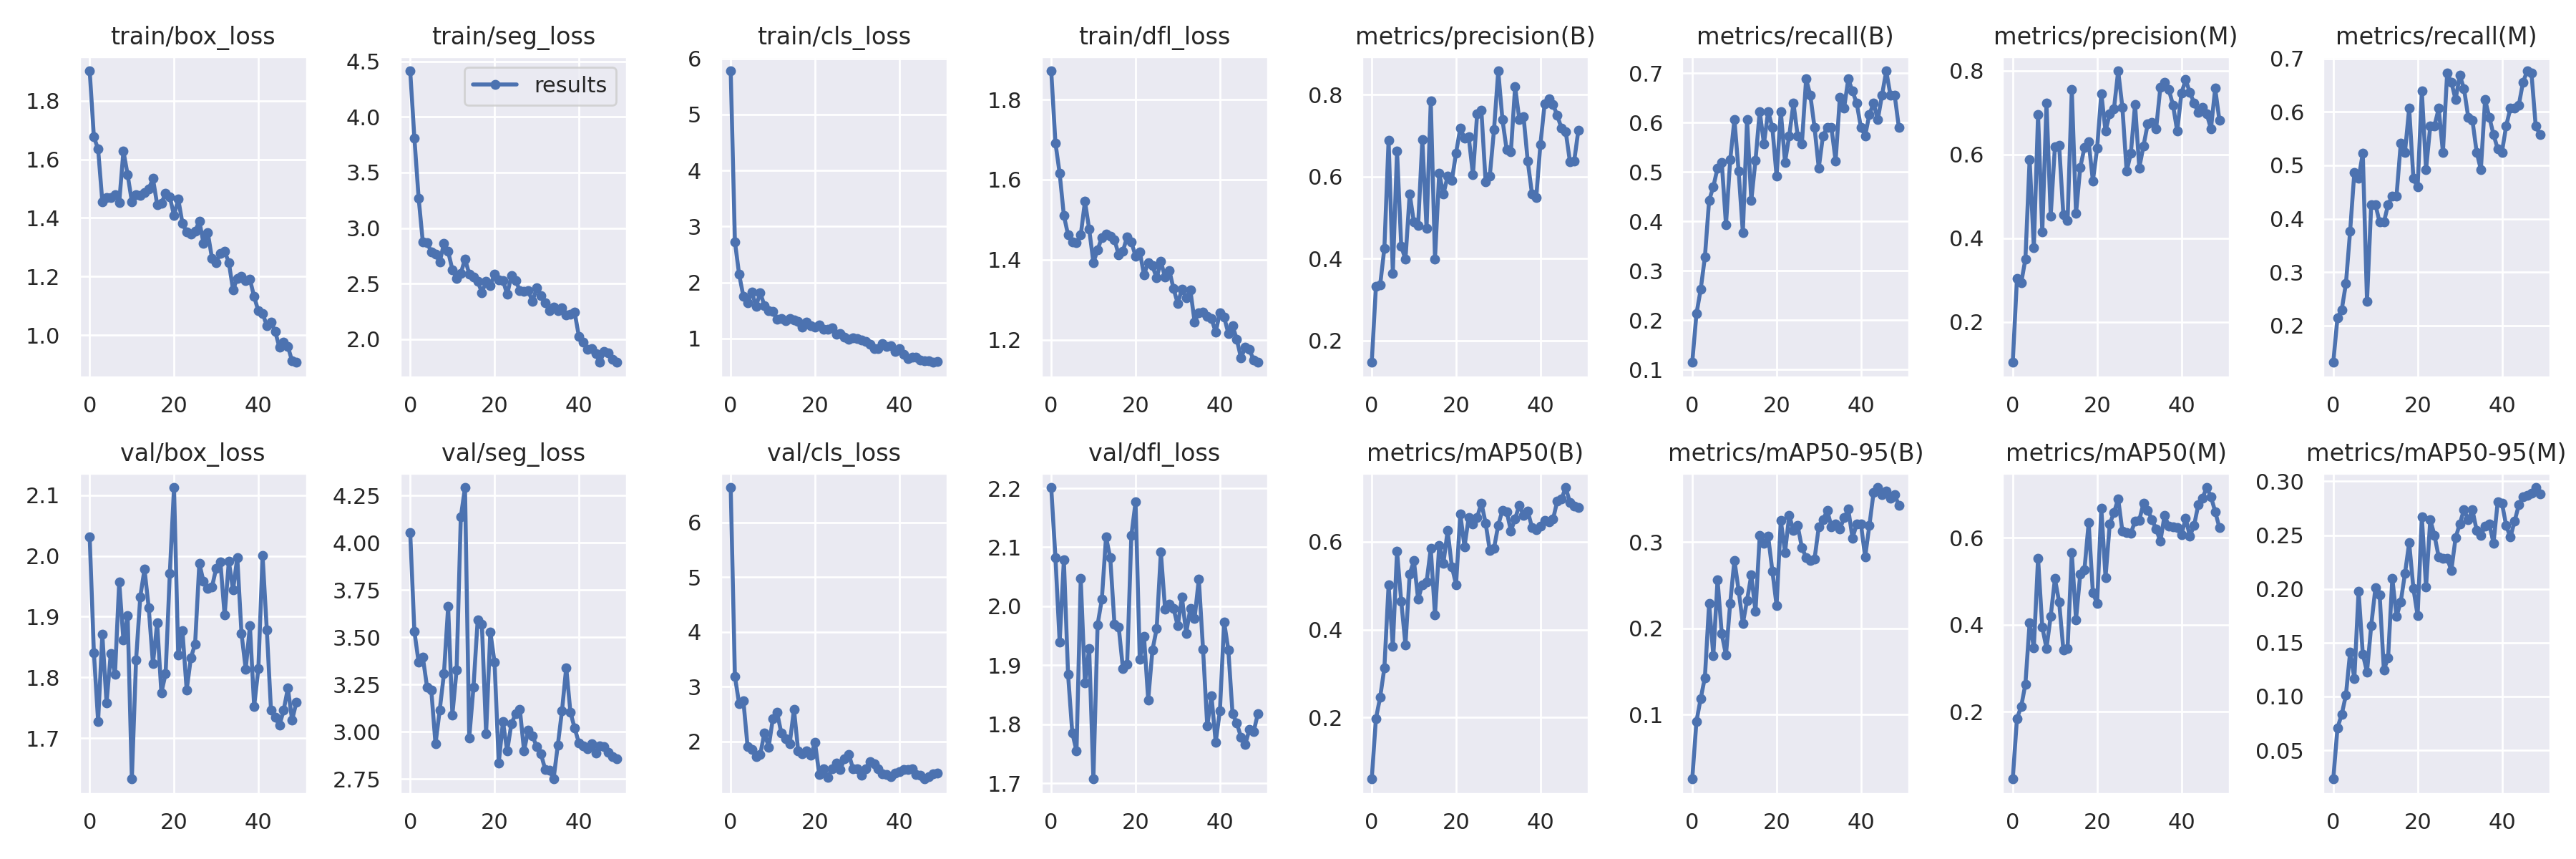

Source data for this figure (header and first rows):
epoch, train/box_loss, train/seg_loss, train/cls_loss, train/dfl_loss, metrics/precision(B), metrics/recall(B), metrics/mAP50(B), metrics/mAP50-95(B), metrics/precision(M), metrics/recall(M), metrics/mAP50(M), metrics/mAP50-95(M), val/box_loss, val/seg_loss, val/cls_loss, val/dfl_loss, lr/pg0, lr/pg1, lr/pg2
0, 1.902, 4.413, 5.777, 1.872, 0.147, 0.1148, 0.05939, 0.02509, 0.1037, 0.1311, 0.04555, 0.02325, 2.031, 4.055, 6.638, 2.201, 0.0892, 0.0012, 0.0012
1, 1.676, 3.807, 2.726, 1.692, 0.3325, 0.2131, 0.1974, 0.09201, 0.3042, 0.215, 0.1848, 0.07077, 1.841, 3.53, 3.183, 2.082, 0.07745, 0.00245, 0.00245
2, 1.635, 3.27, 2.143, 1.616, 0.3361, 0.2623, 0.2458, 0.1185, 0.2933, 0.2295, 0.2122, 0.08328, 1.727, 3.367, 2.685, 1.939, 0.06565, 0.003649, 0.003649
3, 1.456, 2.872, 1.754, 1.51, 0.4259, 0.3279, 0.3128, 0.1428, 0.3506, 0.2787, 0.2639, 0.1013, 1.871, 3.394, 2.745, 2.079, 0.0538, 0.004797, 0.004797
4, 1.471, 2.872, 1.638, 1.462, 0.6898, 0.4426, 0.5019, 0.2288, 0.5883, 0.377, 0.4048, 0.1414, 1.758, 3.236, 1.906, 1.884, 0.04189, 0.005893, 0.005893
5, 1.469, 2.784, 1.83, 1.444, 0.3646, 0.4705, 0.3615, 0.1684, 0.3774, 0.4869, 0.3479, 0.1169, 1.839, 3.22, 1.856, 1.785, 0.02994, 0.006938, 0.006938
6, 1.48, 2.766, 1.575, 1.443, 0.6625, 0.5082, 0.5789, 0.2564, 0.6954, 0.4754, 0.5533, 0.1981, 1.805, 2.935, 1.72, 1.755, 0.01793, 0.007931, 0.007931
7, 1.452, 2.694, 1.817, 1.462, 0.4302, 0.5198, 0.4642, 0.1935, 0.4145, 0.5222, 0.3948, 0.1394, 1.957, 3.114, 1.756, 2.047, 0.008614, 0.008614, 0.008614
8, 1.628, 2.861, 1.587, 1.546, 0.3987, 0.3934, 0.3651, 0.1689, 0.7223, 0.2459, 0.346, 0.1228, 1.862, 3.306, 2.157, 1.87, 0.008614, 0.008614, 0.008614
9, 1.548, 2.789, 1.494, 1.476, 0.5581, 0.5246, 0.5265, 0.2292, 0.4535, 0.4262, 0.4203, 0.166, 1.902, 3.662, 1.894, 1.929, 0.008416, 0.008416, 0.008416
10, 1.456, 2.627, 1.479, 1.393, 0.4891, 0.6066, 0.5571, 0.279, 0.6192, 0.4262, 0.506, 0.2011, 1.633, 3.089, 2.419, 1.707, 0.008218, 0.008218, 0.008218
11, 1.478, 2.549, 1.343, 1.424, 0.4811, 0.5017, 0.4693, 0.2439, 0.6212, 0.3934, 0.4524, 0.1941, 1.829, 3.325, 2.527, 1.969, 0.00802, 0.00802, 0.00802
12, 1.476, 2.593, 1.358, 1.456, 0.6901, 0.377, 0.5024, 0.2054, 0.4557, 0.3934, 0.3427, 0.1248, 1.933, 4.135, 2.151, 2.012, 0.007822, 0.007822, 0.007822
13, 1.486, 2.721, 1.322, 1.463, 0.4741, 0.6066, 0.5079, 0.2325, 0.4426, 0.4262, 0.3461, 0.1358, 1.978, 4.292, 2.051, 2.118, 0.007624, 0.007624, 0.007624
14, 1.499, 2.588, 1.361, 1.46, 0.7849, 0.4426, 0.5846, 0.2618, 0.7551, 0.4426, 0.5661, 0.2098, 1.915, 2.967, 1.96, 2.082, 0.007426, 0.007426, 0.007426
15, 1.534, 2.562, 1.334, 1.451, 0.3996, 0.5237, 0.4334, 0.2195, 0.4588, 0.4426, 0.4121, 0.1743, 1.822, 3.233, 2.589, 1.97, 0.007228, 0.007228, 0.007228
16, 1.446, 2.522, 1.303, 1.412, 0.6085, 0.623, 0.5916, 0.3073, 0.5687, 0.541, 0.5161, 0.1881, 1.889, 3.59, 1.822, 1.965, 0.00703, 0.00703, 0.00703
17, 1.451, 2.42, 1.203, 1.422, 0.5575, 0.5574, 0.5517, 0.2982, 0.6165, 0.5246, 0.5265, 0.2142, 1.775, 3.567, 1.768, 1.895, 0.006832, 0.006832, 0.006832
18, 1.483, 2.522, 1.294, 1.457, 0.6016, 0.623, 0.6254, 0.3068, 0.6301, 0.6066, 0.6346, 0.2429, 1.806, 2.991, 1.83, 1.901, 0.006634, 0.006634, 0.006634
19, 1.472, 2.481, 1.232, 1.444, 0.5911, 0.5902, 0.5434, 0.2665, 0.5371, 0.4754, 0.474, 0.2004, 1.971, 3.528, 1.744, 2.12, 0.006436, 0.006436, 0.006436
20, 1.408, 2.585, 1.207, 1.409, 0.6582, 0.4918, 0.5028, 0.2265, 0.6143, 0.459, 0.4491, 0.1751, 2.113, 3.368, 1.976, 2.176, 0.006238, 0.006238, 0.006238
21, 1.464, 2.534, 1.244, 1.42, 0.7188, 0.623, 0.6633, 0.3253, 0.7455, 0.6393, 0.6675, 0.2672, 1.837, 2.835, 1.391, 1.91, 0.00604, 0.00604, 0.00604
22, 1.382, 2.53, 1.161, 1.363, 0.6937, 0.5199, 0.5892, 0.288, 0.6556, 0.4918, 0.5092, 0.2017, 1.877, 3.053, 1.493, 1.949, 0.005842, 0.005842, 0.005842
23, 1.351, 2.403, 1.168, 1.393, 0.6976, 0.5738, 0.6558, 0.331, 0.6976, 0.5738, 0.6321, 0.2643, 1.779, 2.897, 1.345, 1.841, 0.005644, 0.005644, 0.005644
24, 1.345, 2.572, 1.19, 1.385, 0.6043, 0.6393, 0.6407, 0.3133, 0.7092, 0.5738, 0.6581, 0.2499, 1.832, 3.043, 1.492, 1.926, 0.005446, 0.005446, 0.005446
25, 1.354, 2.53, 1.072, 1.354, 0.7536, 0.5738, 0.6557, 0.3191, 0.7995, 0.6066, 0.6898, 0.2297, 1.855, 3.093, 1.602, 1.962, 0.005248, 0.005248, 0.005248
26, 1.39, 2.439, 1.089, 1.396, 0.7618, 0.5574, 0.6888, 0.2936, 0.7123, 0.5246, 0.6149, 0.2287, 1.988, 3.119, 1.489, 2.091, 0.00505, 0.00505, 0.00505
27, 1.312, 2.431, 1.02, 1.356, 0.5884, 0.6885, 0.643, 0.2822, 0.56, 0.6721, 0.6123, 0.2286, 1.958, 2.899, 1.679, 1.995, 0.004852, 0.004852, 0.004852
28, 1.35, 2.435, 0.9872, 1.374, 0.6022, 0.6557, 0.5803, 0.2782, 0.6022, 0.6557, 0.6108, 0.2171, 1.947, 3.01, 1.764, 2.003, 0.004654, 0.004654, 0.004654
29, 1.262, 2.342, 1.009, 1.328, 0.7152, 0.5902, 0.5856, 0.2805, 0.7197, 0.623, 0.6379, 0.2475, 1.949, 2.978, 1.502, 1.997, 0.004456, 0.004456, 0.004456
30, 1.247, 2.461, 0.9973, 1.291, 0.8584, 0.5082, 0.6381, 0.3173, 0.568, 0.6683, 0.6404, 0.2605, 1.98, 2.92, 1.499, 1.967, 0.004258, 0.004258, 0.004258
31, 1.28, 2.391, 0.9751, 1.327, 0.739, 0.5738, 0.6724, 0.3256, 0.6205, 0.6434, 0.6796, 0.2738, 1.99, 2.883, 1.385, 2.015, 0.00406, 0.00406, 0.00406
32, 1.287, 2.326, 0.9414, 1.304, 0.6655, 0.5902, 0.6691, 0.3369, 0.6726, 0.5902, 0.6627, 0.2642, 1.902, 2.801, 1.493, 1.954, 0.003862, 0.003862, 0.003862
33, 1.247, 2.256, 0.8895, 1.324, 0.6609, 0.5902, 0.6248, 0.318, 0.677, 0.5841, 0.6423, 0.2734, 1.991, 2.796, 1.629, 1.996, 0.003664, 0.003664, 0.003664
34, 1.155, 2.291, 0.8233, 1.245, 0.8199, 0.5223, 0.6526, 0.3214, 0.6617, 0.5246, 0.62, 0.2545, 1.944, 2.75, 1.584, 1.98, 0.003466, 0.003466, 0.003466
35, 1.194, 2.258, 0.8245, 1.268, 0.7394, 0.6512, 0.6833, 0.3151, 0.76, 0.4918, 0.5919, 0.2497, 1.998, 2.928, 1.492, 2.046, 0.003268, 0.003268, 0.003268
36, 1.201, 2.285, 0.9066, 1.269, 0.747, 0.6292, 0.6605, 0.3281, 0.7719, 0.623, 0.6518, 0.2583, 1.872, 3.111, 1.408, 1.927, 0.00307, 0.00307, 0.00307
37, 1.186, 2.221, 0.8601, 1.259, 0.6375, 0.6885, 0.6699, 0.3381, 0.755, 0.5902, 0.6264, 0.2602, 1.814, 3.339, 1.387, 1.797, 0.002872, 0.002872, 0.002872
38, 1.19, 2.224, 0.8661, 1.252, 0.5585, 0.6637, 0.633, 0.3047, 0.7179, 0.5574, 0.6249, 0.2425, 1.885, 3.102, 1.359, 1.849, 0.002674, 0.002674, 0.002674
39, 1.131, 2.241, 0.7722, 1.22, 0.5484, 0.6393, 0.6276, 0.3209, 0.6556, 0.5306, 0.6237, 0.2813, 1.752, 3.018, 1.416, 1.77, 0.002476, 0.002476, 0.002476
40, 1.082, 2.028, 0.8143, 1.268, 0.6788, 0.5902, 0.6351, 0.3212, 0.7465, 0.5246, 0.6077, 0.2798, 1.814, 2.942, 1.446, 1.823, 0.002278, 0.002278, 0.002278
41, 1.073, 1.976, 0.7222, 1.257, 0.7782, 0.5738, 0.6492, 0.2829, 0.7782, 0.5738, 0.6442, 0.2588, 2.001, 2.924, 1.478, 1.973, 0.00208, 0.00208, 0.00208
42, 1.033, 1.907, 0.6442, 1.216, 0.7899, 0.6165, 0.6454, 0.3191, 0.748, 0.6066, 0.6039, 0.2481, 1.879, 2.91, 1.489, 1.926, 0.001882, 0.001882, 0.001882
43, 1.045, 1.917, 0.6628, 1.236, 0.7762, 0.6393, 0.6518, 0.3575, 0.723, 0.6066, 0.6286, 0.263, 1.746, 2.935, 1.492, 1.818, 0.001684, 0.001684, 0.001684
44, 1.012, 1.871, 0.666, 1.201, 0.7495, 0.6066, 0.6935, 0.3634, 0.7002, 0.6128, 0.6762, 0.2781, 1.734, 2.889, 1.397, 1.802, 0.001486, 0.001486, 0.001486
45, 0.9575, 1.792, 0.6155, 1.155, 0.7182, 0.6557, 0.6979, 0.3548, 0.7124, 0.6557, 0.6918, 0.2854, 1.721, 2.926, 1.383, 1.778, 0.001288, 0.001288, 0.001288
46, 0.9757, 1.892, 0.6059, 1.181, 0.7103, 0.7049, 0.7239, 0.3595, 0.6963, 0.6766, 0.7157, 0.2869, 1.746, 2.92, 1.311, 1.766, 0.00109, 0.00109, 0.00109
47, 0.961, 1.875, 0.5996, 1.176, 0.6369, 0.6557, 0.69, 0.3508, 0.6612, 0.6721, 0.6942, 0.2887, 1.782, 2.89, 1.355, 1.791, 0.000892, 0.000892, 0.000892
48, 0.9109, 1.821, 0.5729, 1.149, 0.6376, 0.6557, 0.6815, 0.3548, 0.7578, 0.5738, 0.6605, 0.2943, 1.729, 2.868, 1.411, 1.788, 0.000694, 0.000694, 0.000694
49, 0.9066, 1.793, 0.5857, 1.144, 0.7135, 0.5902, 0.6779, 0.3428, 0.6816, 0.5574, 0.6232, 0.2881, 1.759, 2.855, 1.417, 1.818, 0.000496, 0.000496, 0.000496
